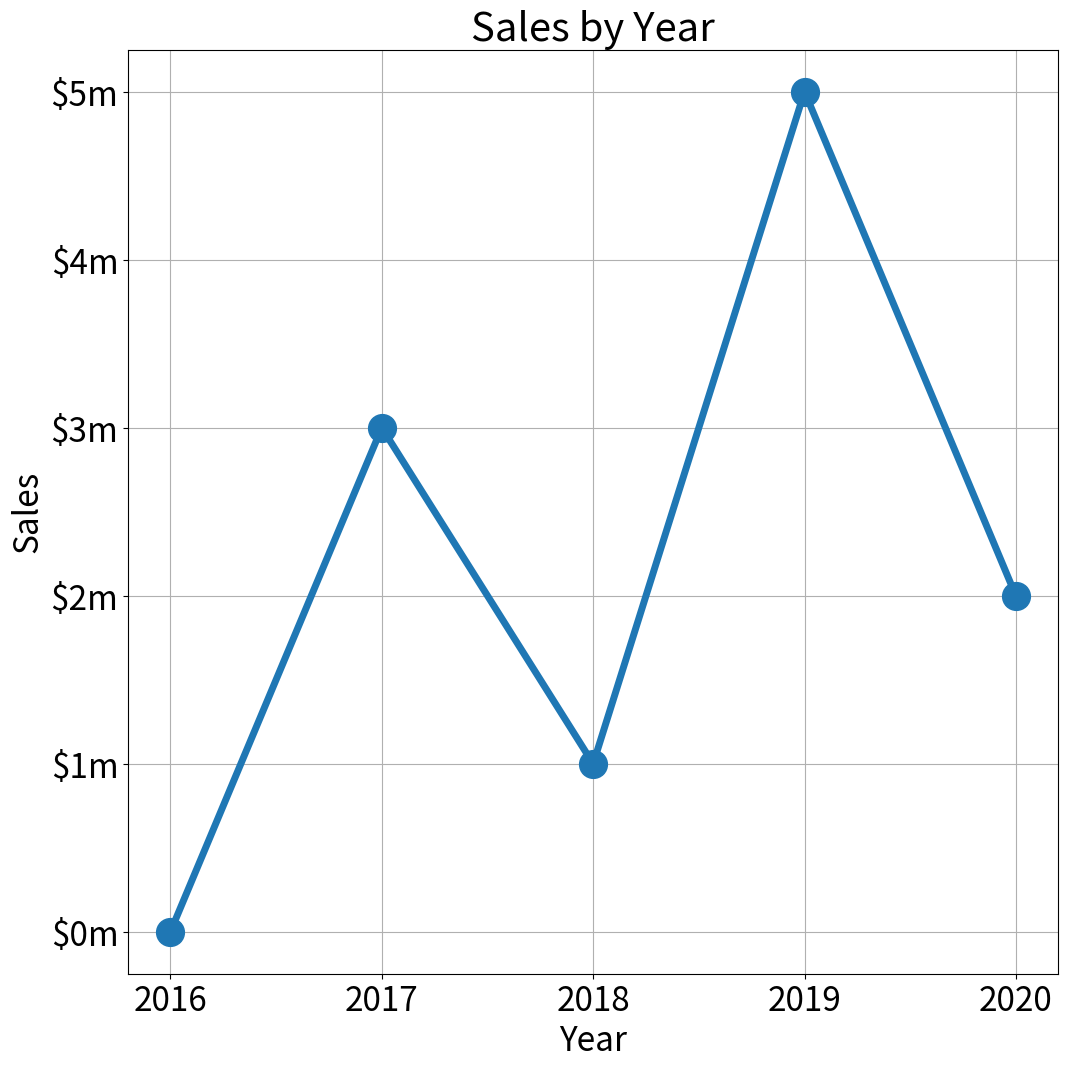

Generate this figure with matplotlib:
# This program displays a simple line graph.
import matplotlib.pyplot as plt


def main():
    # not shown in text, adjust as needed for your environment
    plt.figure(figsize=(12, 12))
    plt.rcParams['font.size'] = 24

    # Create lists with the X and Y coordinates of each data point.
    x_coords = [0, 1, 2, 3, 4]
    y_coords = [0, 3, 1, 5, 2]

    # Build the line graph.
    plt.plot(x_coords, y_coords, linewidth=5, marker='o', markersize=20)

    # Add a title.
    plt.title('Sales by Year')

    # Add labels to the axes.
    plt.xlabel('Year')
    plt.ylabel('Sales')

    # Customize the tick marks.
    plt.xticks([0, 1, 2, 3, 4],
               ['2016', '2017', '2018', '2019', '2020'])

    plt.yticks([0, 1, 2, 3, 4, 5],
               ['$0m', '$1m', '$2m', '$3m', '$4m', '$5m'])

    # Add a grid.
    plt.grid(True)

    # Display the line graph.
    plt.show()


# Call the main function.
if __name__ == '__main__':
    main()
